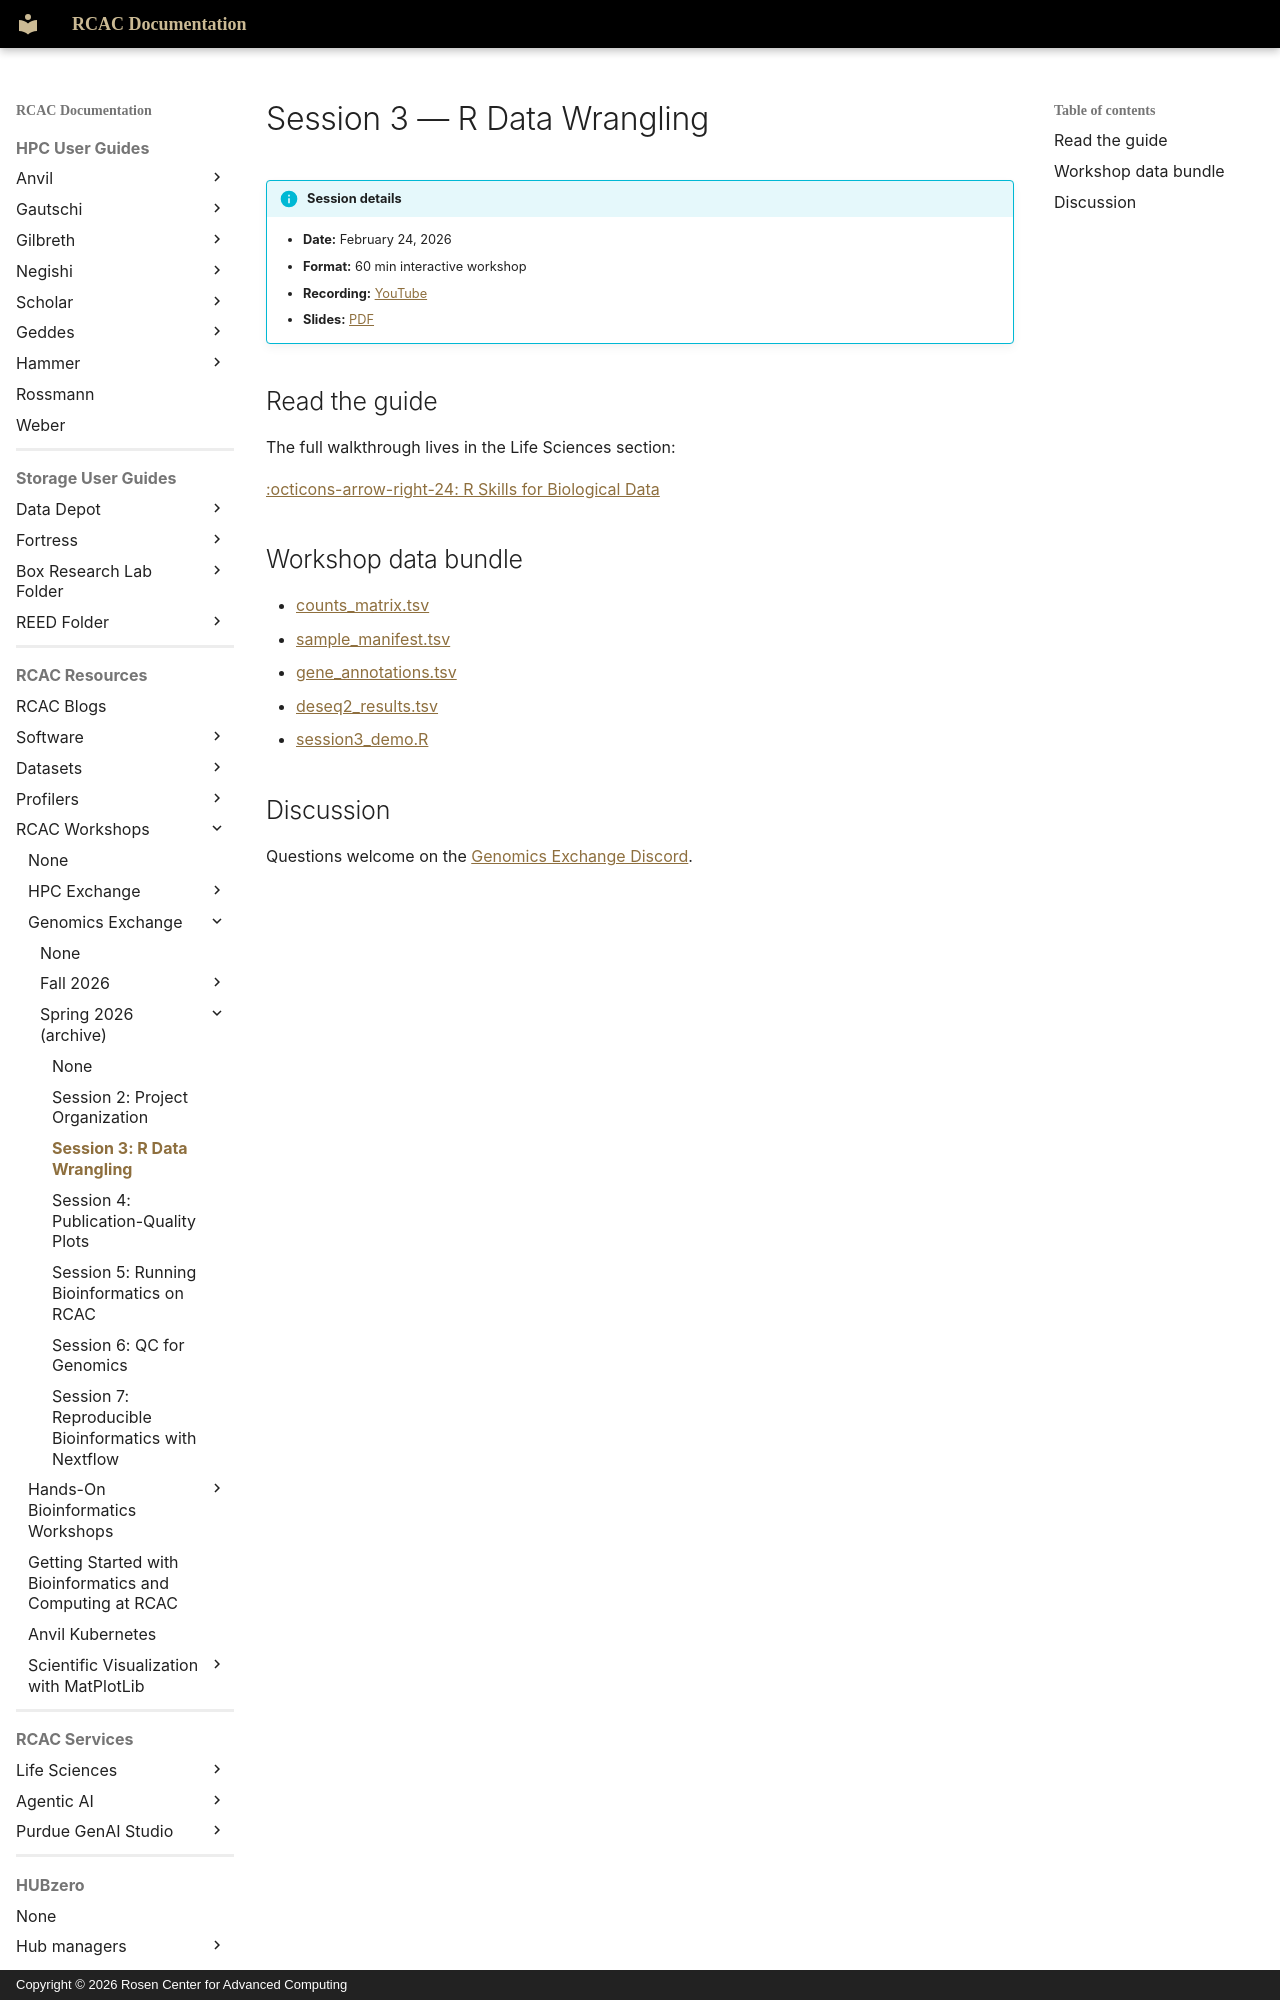

repository: PurdueRCAC/RCAC-Docs · page: workshops/genomics_exchange/spring2026/session3/index.html · generator: mkdocs · copyright: Copyright © 2026 Rosen Center for Advanced Computing

---
title: "Genomics Exchange Session 3 — R Data Wrangling"
tags:
  - Genomics Exchange
  - R
  - Life Sciences
---

# Session 3 — R Data Wrangling

!!! info "Session details"
    - **Date:** February 24, 2026
    - **Format:** 60 min interactive workshop
    - **Recording:** [YouTube](TODO)
    - **Slides:** [PDF](/assets/pdfs/lifesciences/TODO)

## Read the guide

The full walkthrough lives in the Life Sciences section:

[:octicons-arrow-right-24: R Skills for Biological Data](../../../../lifesciences/guides/r-data-wrangling.md)
